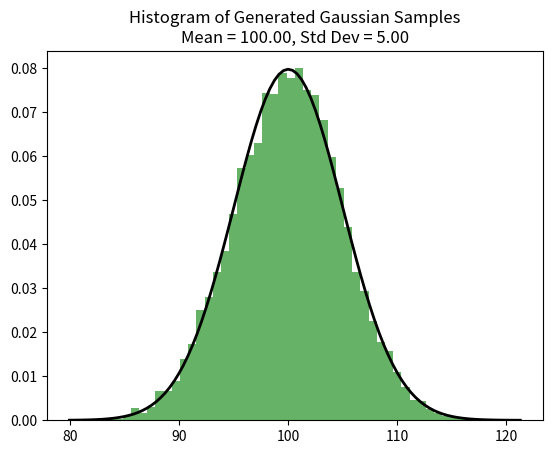

Generate this figure with matplotlib:
import numpy as np
import matplotlib.pyplot as plt

def generate_gaussian_samples(mean, std_dev, num_samples):
    samples = []
    for _ in range(num_samples // 2):
        U1, U2 = np.random.rand(2)  # Generate two independent uniform random numbers
        Z0 = np.sqrt(-2 * np.log(U1)) * np.cos(2 * np.pi * U2)
        Z1 = np.sqrt(-2 * np.log(U1)) * np.sin(2 * np.pi * U2)
        samples.append(Z0 * std_dev + mean)
        samples.append(Z1 * std_dev + mean)
    # If num_samples is odd, we need one more sample
    if num_samples % 2 != 0:
        U1, U2 = np.random.rand(2)
        Z0 = np.sqrt(-2 * np.log(U1)) * np.cos(2 * np.pi * U2)
        samples.append(Z0 * std_dev + mean)
    return np.array(samples)

# Parameters for the Gaussian distribution
mean = 100
std_dev = 5
num_samples = 10000

# Generate samples
samples = generate_gaussian_samples(mean, std_dev, num_samples)

# Plot the histogram of the generated samples
plt.hist(samples, bins=50, density=True, alpha=0.6, color='g')

# Plot the theoretical Gaussian distribution
xmin, xmax = plt.xlim()
x = np.linspace(xmin, xmax, 100)
p = (1 / (np.sqrt(2 * np.pi) * std_dev)) * np.exp(-0.5 * ((x - mean) / std_dev)**2)
plt.plot(x, p, 'k', linewidth=2)
title = "Histogram of Generated Gaussian Samples\nMean = {:.2f}, Std Dev = {:.2f}".format(mean, std_dev)
plt.title(title)
plt.show()

cminus = 5
cplus = 10
results = []

for j in np.arange(0.19, 0.55, 0.01):
    newmean = mean + j * std_dev
    pokutaplus = 0
    pokutaminus = 0
    for i in samples:
        if i < newmean:
            pokutaminus += (newmean - i) * cminus
        elif i >= newmean:
            pokutaplus += (i - newmean) * cplus
    pair = (round(j,2), abs(pokutaplus - pokutaminus))
    results.append(pair)
    # print("For newmean =  mean + ", j, " * std_dev the result diff is = ", abs(pokutaplus - pokutaminus))

min_result = min(results, key=lambda x: x[1])
print("Minimum result is for ", min_result[0], "with a value of = ", min_result[1])

precise = []

for g in np.arange(min_result[0]-0.1, min_result[0]+0.1, 0.0005):
    newmean = mean + g * std_dev
    pokutaplus = 0
    pokutaminus = 0
    for i in samples:
        if i < newmean:
            pokutaminus += (newmean - i) * cminus
        elif i >= newmean:
            pokutaplus += (i - newmean) * cplus
    pair = (round(g, 3), abs(pokutaplus - pokutaminus))
    precise.append(pair)

min_precise = min(precise, key=lambda x: x[1])
print("Minimum precise is for ", min_precise[0], "with a value of = ", min_precise[1])


